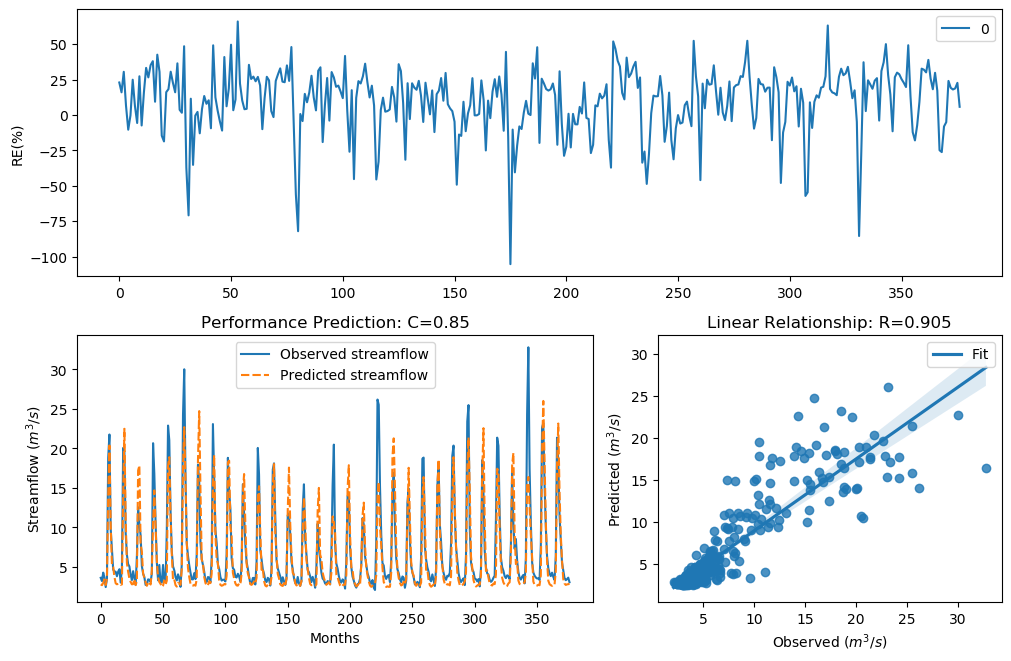

Values plotted in this chart, from the file beside it:
y_true, y_pred, y_true_scaled, y_pred_scaled
3.63, 2.797, -0.29, -0.5997
3.21, 2.696, -0.4343, -0.6447
4.29, 2.982, -0.09927, -0.5223
3.67, 3.427, -0.2773, -0.357
2.46, 2.715, -0.758, -0.6362
3.54, 3.549, -0.3192, -0.3162
18.82, 14.13, 1.354, 1.102
21.76, 20.37, 1.476, 1.421
9.83, 10.38, 0.7643, 0.8169
7.16, 5.203, 0.4499, 0.1138
4.67, 5.015, -0.004613, 0.07374
4.44, 3.74, -0.06076, -0.2556
4.4, 2.937, -0.07088, -0.5406
3.83, 2.814, -0.2281, -0.5926
4.42, 2.866, -0.0658, -0.5702
4.72, 2.927, 0.007159, -0.5447
3.03, 2.746, -0.5031, -0.6222
4.87, 2.797, 0.04161, -0.6
20.07, 13.96, 1.408, 1.091
19.62, 22.48, 1.389, 1.503
9.33, 11.07, 0.7138, 0.8775
6.56, 5.503, 0.3597, 0.1742
5.37, 4.389, 0.1479, -0.07372
5.07, 3.521, 0.08563, -0.3255
4.02, 3.108, -0.1728, -0.4726
3.34, 2.804, -0.3873, -0.5967
4.47, 2.84, -0.05324, -0.5811
3.61, 3.477, -0.2964, -0.34
2.75, 2.706, -0.6205, -0.6401
6.28, 3.232, 0.3143, -0.426
12.55, 17.22, 0.9944, 1.277
10.44, 17.83, 0.822, 1.307
9.01, 7.973, 0.6798, 0.5588
5.12, 6.922, 0.09631, 0.4153
4.16, 4.177, -0.134, -0.1294
3.72, 3.638, -0.2617, -0.2874
2.73, 3.083, -0.6294, -0.4825
2.73, 2.617, -0.6294, -0.6814
3.43, 2.97, -0.3561, -0.5271
3.4, 3.131, -0.3664, -0.4639
3.1, 2.778, -0.4758, -0.608
4.17, 4.56, -0.1312, -0.031
20.66, 10.5, 1.432, 0.8275
16.78, 14.69, 1.255, 1.137
10.67, 10.34, 0.8427, 0.8125
5.59, 5.84, 0.1911, 0.2376
3.31, 3.673, -0.398, -0.2763
5.26, 3.107, 0.1256, -0.4729
3.05, 2.862, -0.4952, -0.5717
3.04, 2.473, -0.4992, -0.7515
5.26, 2.651, 0.1256, -0.6655
3.41, 3.295, -0.3629, -0.4033
3.07, 2.734, -0.4874, -0.6277
9.62, 3.27, 0.7435, -0.4124
22.89, 17.8, 1.518, 1.306
21.04, 18.89, 1.448, 1.357
12.14, 11.64, 0.9637, 0.925
7, 6.695, 0.4268, 0.3809
5.08, 3.281, 0.08777, -0.4083
4.58, 3.415, -0.02618, -0.3611
... 317 more rows
